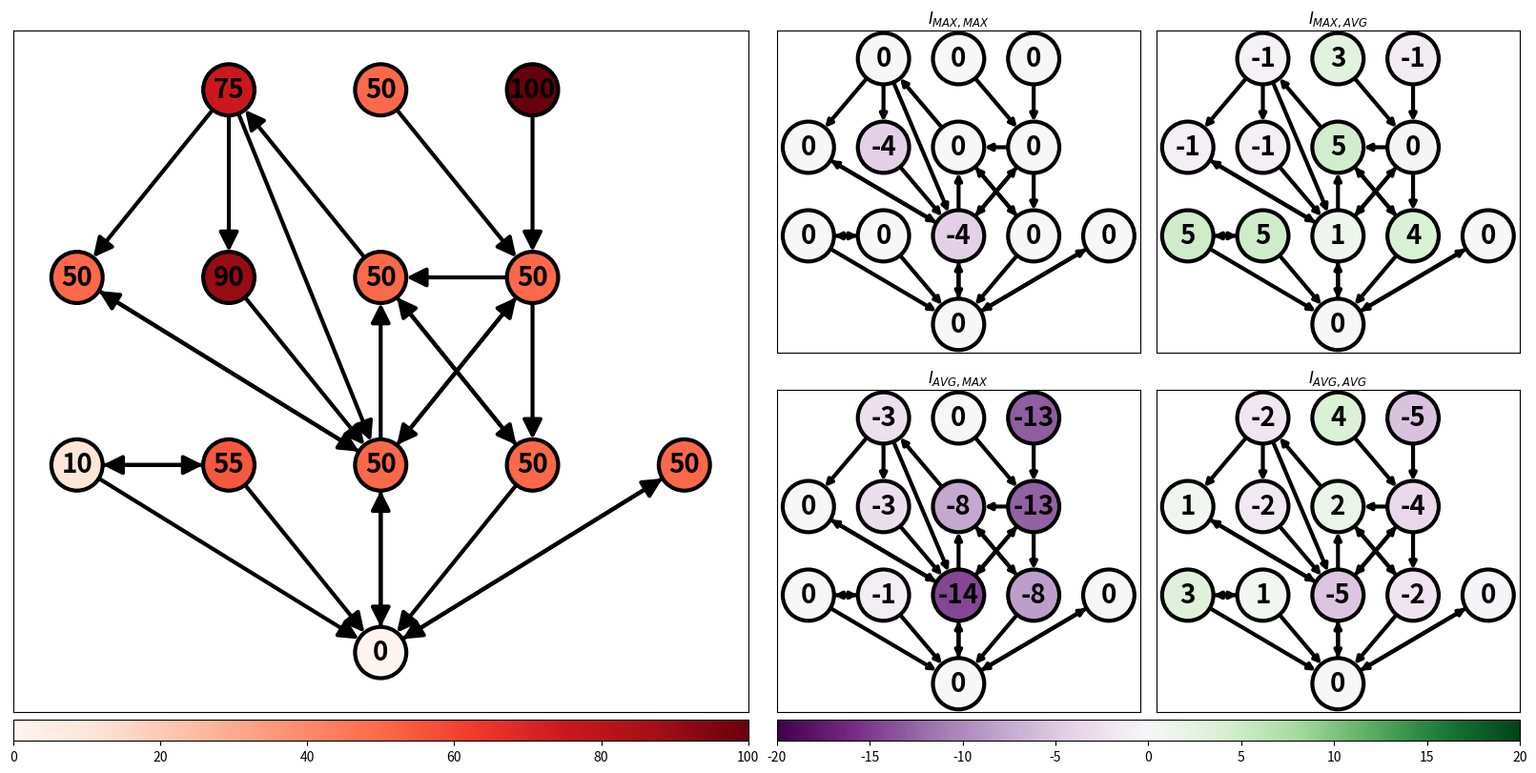

Write Python code to recreate this figure.
import numpy as np
import networkx as nx
from collections import defaultdict

def pageRank(G, harm, alpha=0.85):
	return nx.pagerank(G, alpha=alpha, personalization=harm)

def alphaCentrality(G, harm, alpha=0.1):
	return nx.katz_centrality(G, alpha=alpha, beta=harm)

allpaths = [ -1, '', None, defaultdict(list) ] #<-- format is  { length1:[origin1, origin2, ...], length2:[origin1, ...], ...}

def resetPaths(): 
	allpaths[0] = -1
	allpaths[1] = ''
	allpaths[2] = None
	allpaths[3] = defaultdict(list)
		
def pathCount(G, target, direction='in', pathfunc=nx.all_simple_paths, recompute=False):


	if allpaths[0] != target or allpaths[1] != direction or allpaths[2] != pathfunc or recompute:
		allpaths[0] = target
		allpaths[1] = direction
		allpaths[2] = pathfunc
		allpaths[3] = defaultdict(list)
		for n in G.nodes():
			if n == target: continue
			if direction == 'in':
				if not nx.has_path(G, n, target): continue
				for p in pathfunc(G, n, target):
					allpaths[3][ len(p)-1 ].append( n )
			elif direction == 'out':
				if not nx.has_path(G, target, n): continue
				for p in pathfunc(G, target, n):
					allpaths[3][ len(p)-1 ].append( n )

def alphaMax(x, alpha):
	return np.max( [ ( alpha**i )*x[i] for i in range(len(x)) ] )
			
def alphaMean(x, alpha):
	return np.average(x, weights=[ alpha**i for i in range(len(x)) ])
	
def topCountMean(x, k):
	if len(x) < k: return np.mean(x)
	return np.mean( sorted(x, reverse=True)[:k] )
		
def topkMean(x, k):
	x = np.asarray(x)	
	cutoff = np.percentile(x, k, method='linear')
	return x[ x >= cutoff ].mean()

def topkAlphaMean(x, k, alpha):
	x = np.asarray(x)	
	cutoff = np.percentile(x, k, method='linear')
	return alphaMean( x[ x >= cutoff ], alpha )
	
	
def upstreamHarm(G, target, harm, m, agg=np.max, path_counting="all", direction='in'):

	if m == 0:
		return 0
	if path_counting == 'all':
		pathCount(G, target, direction=direction, pathfunc=nx.all_simple_paths)
	elif path_counting == 'allshortest':
		pathCount(G, target, direction=direction, pathfunc=nx.all_shortest_paths)
	elif path_counting == 'shortest':
		pathCount(G, target, direction=direction, pathfunc=nx.all_shortest_paths)
		for i in allpaths[3].keys(): allpaths[3][i] = list( set(allpaths[3][i]) )
			
	harms_at_level = [ harm[i] for i in allpaths[3][m] ] 
	if harms_at_level:
		return agg( harms_at_level )
	return 0

def truncate_at_last_nonzero(x):
    nz = np.nonzero(x)[0]
    return x[:nz[-1] + 1] if len(nz) else x[:0]
    
def networkHarm(G, target, harm, m_max=None, outer_agg=np.max, inner_agg=np.max, path_counting="all", direction='in' ):
	
	if path_counting == 'all':
		pathCount(G, target, direction=direction, pathfunc=nx.all_simple_paths)
	elif path_counting == 'allshortest':
		pathCount(G, target, direction=direction, pathfunc=nx.all_shortest_paths)
	elif path_counting == 'shortest':
		pathCount(G, target, direction=direction, pathfunc=nx.all_shortest_paths)
		for i in allpaths[3].keys(): allpaths[3][i] = list( set(allpaths[3][i]) )
	else:
		print("Path counting type:", path_counting, "not implemented")
		exit(1)
	
	if len(allpaths[3]) == 0: return 0
	
	if not m_max: m_max = max(allpaths[3].keys())+1
	uharms = truncate_at_last_nonzero( [  upstreamHarm(G, target, harm, m, agg=inner_agg, path_counting=path_counting, direction=direction) for m in range(1, m_max ) ] )
	if uharms:
		return outer_agg( uharms )
	return 0
	
def vulnerability(G, target, alter, harm, H0=None, m_max=5, outer_agg=np.max, inner_agg=np.max, path_counting="all", direction='in' ):
	
	
	if target == alter: return 0
	orig = harm[alter]

	if not H0:
		resetPaths()			
		H0 = networkHarm(G, target, harm, outer_agg=outer_agg, inner_agg=inner_agg, path_counting=path_counting, direction=direction)

	harm[alter] = 100
	H1 = networkHarm(G, target, harm, outer_agg=outer_agg, inner_agg=inner_agg, path_counting=path_counting, direction=direction)
	harm[alter] = orig

	return H1-H0
	
def influence(G, target, alter, harm, H0=None, m_max=5, outer_agg=np.max, inner_agg=np.max, path_counting="all", direction='in' ):
	
	if target == alter: return 0
	
	if not H0:
		resetPaths()	
		H0 = networkHarm(G, target, harm, outer_agg=outer_agg, inner_agg=inner_agg, path_counting=path_counting, direction=direction)

	G2 = G.copy()
	G2.remove_node(alter)
	resetPaths()	
	H1 = networkHarm(G2, target, harm, outer_agg=outer_agg, inner_agg=inner_agg, path_counting=path_counting, direction=direction)

	return H1-H0
					
			


if __name__ == "__main__":
	import matplotlib.pyplot as plt
	from matplotlib import colors
	from matplotlib.gridspec import GridSpec
	import matplotlib as mpl

	G = nx.DiGraph()

	G.add_edge(1,0)
	G.add_edge(2,0)
	G.add_edge(3,0)
	G.add_edge(0,3)
	G.add_edge(4,0)
	G.add_edge(5,0)
	G.add_edge(0,5)
	G.add_edge(1,2)
	G.add_edge(2,1)


	G.add_edge(6,3)
	G.add_edge(3,6)
	G.add_edge(7,3)
	G.add_edge(8,4)
	G.add_edge(4,8)
	G.add_edge(9,3)
	G.add_edge(3,9)
	G.add_edge(9,4)
	G.add_edge(9,8)


	G.add_edge(10,6)
	G.add_edge(10,7)
	G.add_edge(10,3)
	G.add_edge(8,10)
	G.add_edge(3,8)
	G.add_edge(11,9)
	G.add_edge(12,9)
													

	harm = { 0 : 0,
	1 : 10,
	2 : 55,
	3 : 50, 
	4 : 50,
	5 : 50,
	6 : 50,
	7 : 90,
	8 : 50,
	9 : 50,
	10 : 75,
	11 : 50,
	12 : 100,
	}

	alphaMean85 = lambda x : alphaMean(x, 0.85)
	alphaMax85 = lambda x : alphaMax(x, 0.85)

	
	print( "pageRank", pageRank(G, harm) )
	print( "alphaCentrality", alphaCentrality(G, harm) )

	target = 0;
	for pathtype in ["all", "allshortest", "shortest"]:
		resetPaths()
		for name,fn in {"MAX":np.max, "AVG":np.mean}.items():
			for m in range(1,4):
				print( "upstreamHarm_{}_{}^{}".format(pathtype, name, m), round(upstreamHarm(G, target, harm, m, agg=fn, path_counting=pathtype, direction="in")) )
	
	resetPaths()
	for outer_name,outer_fn in {"MAX":alphaMax85, "AVG":alphaMean85}.items():
		for inner_name,inner_fn in {"MAX":np.max, "AVG":np.mean}.items():
			print( 'networkHarm_all_{}_{}'.format(outer_name, inner_name), round(networkHarm(G, target, harm, outer_agg=outer_fn, inner_agg=inner_fn)) )
	
			
	##Make some nice plots
	N1 = 5
	N2 = 4
	N3 = 3
	pos = { 0 : np.array([0,0]) }

	for i in range(N1): pos[1+i] = np.array([i-(N1//2),1])
	for i in range(N2): pos[1+N1+i] = np.array([i-(N2//2),2])
	for i in range(N3): pos[1+N1+N2+i] = np.array([i-(N3//2),3])

	fig = plt.figure(figsize=(16, 8) , layout="constrained")
	gs = GridSpec(5,4,fig, height_ratios=[1, 1, 1, 1, 0.15])

	ax1 = fig.add_subplot(gs[:4, :2])
	nx.draw_networkx_nodes(G, pos, ax=ax1, edgecolors='k', linewidths=3, node_size=1500, cmap='Reds', vmin=0, vmax=100, nodelist=range(len(G.nodes)), node_color=[harm[i] for i in range(len(G.nodes))])
	nx.draw_networkx_edges(G, pos, ax=ax1, width=3, node_size=1500, arrowsize=30)
	nx.draw_networkx_labels(G, pos, ax=ax1, font_size=20, font_weight='bold', labels={ i:'{}'.format(h) for i,h in harm.items()} )

	norm = mpl.colors.Normalize(vmin=0, vmax=100)
	sm = mpl.cm.ScalarMappable(cmap="Reds", norm=norm)
	sm.set_array([]) 
	cax = fig.add_subplot(gs[4, :2])
	fig.colorbar(sm, cax=cax, orientation="horizontal")



	ax = [
	[fig.add_subplot(gs[0:2,2]), fig.add_subplot(gs[0:2,3])],
	[fig.add_subplot(gs[2:4,2]), fig.add_subplot(gs[2:4,3])],
	]


	for i,(outer_name,outer_fn) in enumerate({"MAX":alphaMax85, "AVG":alphaMean85}.items()):
		for j,(inner_name,inner_fn) in enumerate({"MAX":np.max, "AVG":np.mean}.items()):
		
			infl = {}
			for n in G.nodes():
				if n == target: infl[n] = 0
				infl[n] = influence(G, target, n, harm, outer_agg=outer_fn, inner_agg=inner_fn, path_counting="all", direction='in' )

			im1 = nx.draw_networkx_nodes(G, pos, ax=ax[i][j], edgecolors='k', linewidths=3, node_size=1500, cmap='PRGn', vmin=-20, vmax=20, nodelist=range(len(G.nodes)), node_color=[infl[n] for n in range(len(G.nodes))])
			nx.draw_networkx_edges(G, pos, ax=ax[i][j], width=3, node_size=1500, arrowsize=10)
			nx.draw_networkx_labels(G, pos, ax=ax[i][j], font_size=20, font_weight='bold', labels={ i:'{}'.format( round(h) ) for i,h in infl.items()} )
			ax[i][j].set_title(r'$I_{' + outer_name + ',' + inner_name + '}$')
	

	norm = mpl.colors.Normalize(vmin=-20, vmax=20)
	sm = mpl.cm.ScalarMappable(cmap="PRGn", norm=norm)
	sm.set_array([]) 
	cax = fig.add_subplot(gs[4, 2:])
	fig.colorbar(sm, cax=cax, orientation="horizontal")

	plt.savefig("example.png", dpi=fig.dpi)
	plt.show()
